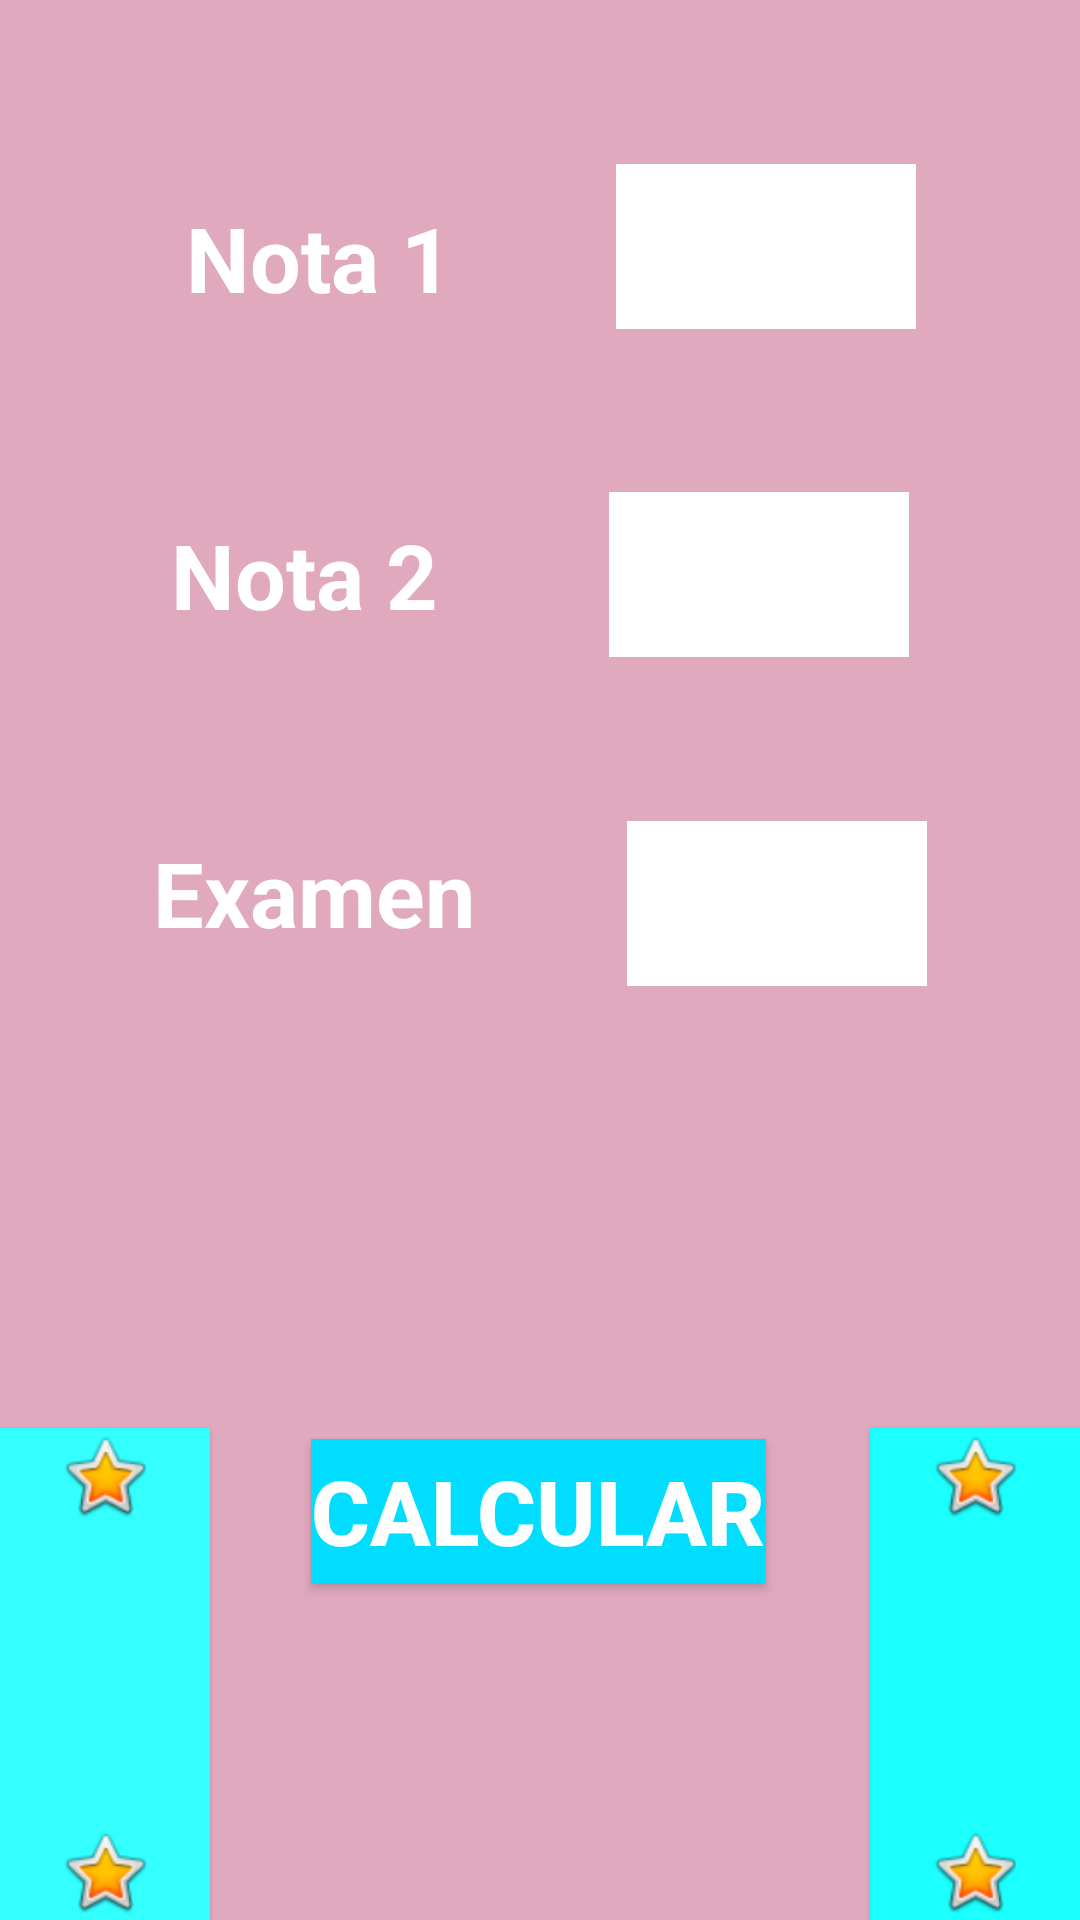

Android layout source for this screen:
<!-- AndroidManifest.xml: application theme Theme.FiveActs -->
<!-- res/layout/activity_promedio_notas.xml -->
<?xml version="1.0" encoding="utf-8"?>
<ScrollView xmlns:android="http://schemas.android.com/apk/res/android"
    xmlns:app="http://schemas.android.com/apk/res-auto"
    xmlns:tools="http://schemas.android.com/tools"
    android:layout_width="match_parent"
    android:layout_height="match_parent"
    android:background="#E1A9BE"
    android:backgroundTint="#E1A9BE"
    android:foregroundTint="@color/colorPrimaryDark"
    tools:context=".views.promedioView.PromedioNotasActivity"
    android:nestedScrollingEnabled="true"
    android:fillViewport="true">

    <androidx.constraintlayout.widget.ConstraintLayout
        android:layout_width="match_parent"
        android:layout_height="match_parent">

        <Button
            android:id="@+id/limpieza2"
            android:layout_width="70dp"
            android:layout_height="164dp"
            android:background="@android:color/holo_blue_bright"
            android:backgroundTint="@android:color/holo_blue_light"
            android:backgroundTintMode="add"
            android:drawableTop="@android:drawable/btn_star_big_on"
            android:drawableBottom="@android:drawable/btn_star_big_on"
            android:scrollbarThumbHorizontal="@color/colorPrimaryDark"
            android:selectAllOnFocus="false"
            android:shadowColor="#FFFFFF"
            android:textColor="@color/colorPrimaryDark"
            android:textColorHint="#FFFFFF"
            android:textColorLink="@android:color/holo_purple"
            android:textSize="18sp"
            android:textStyle="italic"
            app:layout_constraintBottom_toBottomOf="parent"
            app:layout_constraintStart_toStartOf="parent" />

        <TextView
            android:id="@+id/textView7"
            android:layout_width="wrap_content"
            android:layout_height="wrap_content"
            android:layout_marginTop="16dp"
            android:background="#E1A9BE"
            android:text=" Nota 1"
            android:textColor="@android:color/white"
            android:textSize="30sp"
            android:textStyle="bold"
            app:layout_constraintTop_toTopOf="parent"
            app:layout_constraintEnd_toStartOf="@id/nota1"
            app:layout_constraintHorizontal_bias="0.131"
            app:layout_constraintStart_toStartOf="parent"
            app:layout_constraintBottom_toTopOf="@id/textView9" />

        <EditText
            android:id="@+id/nota1"
            android:layout_width="100dp"
            android:layout_height="55dp"
            android:layout_marginTop="16dp"
            android:background="@android:color/background_light"
            android:ems="10"
            android:inputType="textPersonName|numberDecimal"
            android:textAllCaps="false"
            android:textColor="@color/colorPrimaryDark"
            android:textColorHighlight="@android:color/background_light"
            android:textColorHint="@android:color/background_light"
            android:textColorLink="@android:color/background_light"
            android:textCursorDrawable="@android:drawable/ic_menu_edit"
            android:textSize="30sp"
            android:textStyle="bold"
            app:layout_constraintBottom_toTopOf="@+id/nota2"
            app:layout_constraintEnd_toEndOf="parent"
            app:layout_constraintStart_toEndOf="@id/textView7"
            app:layout_constraintTop_toTopOf="parent" />

        <EditText
            android:id="@+id/nota2"
            android:layout_width="100dp"
            android:layout_height="55dp"
            android:layout_marginTop="16dp"
            android:background="@android:color/background_light"
            android:ems="10"
            android:inputType="textPersonName|numberDecimal"
            android:textColor="@color/colorPrimaryDark"
            android:textColorHighlight="#FFFFFF"
            android:textColorHint="#FFFFFF"
            android:textColorLink="#FFFFFF"
            android:textCursorDrawable="@android:drawable/ic_menu_edit"
            android:textSize="30sp"
            android:textStyle="bold"
            app:layout_constraintStart_toEndOf="@id/textView9"
            app:layout_constraintBottom_toTopOf="@+id/nota3"
            app:layout_constraintEnd_toEndOf="parent"
            app:layout_constraintTop_toBottomOf="@+id/nota1" />

        <TextView
            android:id="@+id/textView9"
            android:layout_width="wrap_content"
            android:layout_height="wrap_content"
            android:layout_marginTop="16dp"
            android:background="#F4511E"
            android:backgroundTint="#E1A9BE"
            android:scrollbarThumbHorizontal="@android:drawable/alert_dark_frame"
            android:text="Nota 2"
            android:textColor="@android:color/white"
            android:textColorHighlight="#FFFFFF"
            android:textColorHint="#FFFFFF"
            android:textColorLink="#FFFFFF"
            android:textSize="30sp"
            android:textStyle="bold"
            app:layout_constraintBottom_toTopOf="@+id/textView10"
            app:layout_constraintEnd_toStartOf="@id/nota2"
            app:layout_constraintHorizontal_bias="0.131"
            app:layout_constraintStart_toStartOf="parent"
            app:layout_constraintTop_toBottomOf="@+id/textView7" />

        <TextView
            android:id="@+id/textView10"
            android:layout_width="wrap_content"
            android:layout_height="wrap_content"
            android:layout_marginTop="16dp"
            android:text="Examen"
            android:textColor="@android:color/background_light"
            android:textColorHighlight="#039BE5"
            android:textColorHint="#039BE5"
            android:textColorLink="#039BE5"
            android:textSize="30sp"
            android:textStyle="bold"
            app:layout_constraintEnd_toStartOf="@+id/nota3"
            app:layout_constraintHorizontal_bias="0.175"
            app:layout_constraintStart_toStartOf="parent"
            app:layout_constraintBottom_toTopOf="@id/txt_resultado"
            app:layout_constraintTop_toBottomOf="@+id/textView9" />

        <EditText
            android:id="@+id/nota3"
            android:layout_width="100dp"
            android:layout_height="55dp"
            android:layout_marginTop="16dp"
            android:background="@android:color/background_light"
            android:ems="10"
            android:inputType="textPersonName|numberDecimal"
            android:textColor="@color/colorPrimaryDark"
            android:textColorHighlight="#FFFFFF"
            android:textColorHint="#FFFFFF"
            android:textColorLink="#FFFFFF"
            android:textCursorDrawable="@android:drawable/ic_menu_edit"
            android:textSize="30sp"
            android:textStyle="bold"
            app:layout_constraintBottom_toTopOf="@+id/txt_resultado"
            app:layout_constraintEnd_toEndOf="parent"
            app:layout_constraintStart_toEndOf="@id/textView10"
            app:layout_constraintTop_toBottomOf="@id/nota2" />

        <Button
            android:id="@+id/calculo"
            android:layout_width="wrap_content"
            android:layout_height="wrap_content"
            android:background="@android:color/holo_blue_bright"
            android:text="Calcular"
            android:textColor="@android:color/background_light"
            android:textSize="30sp"
            android:textStyle="bold"
            app:layout_constraintBottom_toBottomOf="parent"
            app:layout_constraintEnd_toEndOf="parent"
            app:layout_constraintHorizontal_bias="0.497"
            app:layout_constraintStart_toStartOf="parent"
            app:layout_constraintTop_toTopOf="@+id/txt_resultado" />

        <Button
            android:id="@+id/limpieza"
            android:layout_width="70dp"
            android:layout_height="164dp"
            android:background="@android:color/holo_blue_bright"
            android:backgroundTint="#1C86E3"
            android:backgroundTintMode="add"
            android:drawableTop="@android:drawable/btn_star_big_on"
            android:drawableBottom="@android:drawable/btn_star_big_on"
            android:scrollbarThumbHorizontal="@color/colorPrimaryDark"
            android:selectAllOnFocus="false"
            android:shadowColor="@android:color/holo_green_light"
            android:textColor="@color/colorPrimaryDark"
            android:textColorHint="#FFFFFF"
            android:textColorLink="#FFFFFF"
            android:textSize="18sp"
            android:textStyle="italic"
            app:layout_constraintBottom_toBottomOf="parent"
            app:layout_constraintEnd_toEndOf="parent"
            app:layout_constraintHorizontal_bias="1.0"
            app:layout_constraintStart_toStartOf="parent" />

        <TextView
            android:id="@+id/txt_resultado"
            android:layout_width="wrap_content"
            android:layout_height="wrap_content"
            android:padding="18dp"
            android:textColor="@color/colorPrimaryDark"
            android:textColorHighlight="#FFFFFF"
            android:textColorHint="#FFFFFF"
            android:textColorLink="#FFFFFF"
            android:textCursorDrawable="@android:color/black"
            android:textSize="20sp"
            android:textStyle="bold"
            android:visibility="visible"
            app:layout_constraintBottom_toTopOf="@+id/calculo"
            app:layout_constraintEnd_toEndOf="parent"
            app:layout_constraintStart_toStartOf="parent"
            app:layout_constraintTop_toBottomOf="@+id/textView10" />
    </androidx.constraintlayout.widget.ConstraintLayout>

</ScrollView>
<!-- resources referenced by this layout -->
<resources>
  <color name="colorPrimaryDark">#B71C1C</color>
  <style name="Theme.FiveActs" parent="Theme.MaterialComponents.DayNight.DarkActionBar">
          
          <item name="colorPrimary">@color/purple_500</item>
          <item name="colorPrimaryVariant">@color/purple_700</item>
          <item name="colorOnPrimary">@color/white</item>
          
          <item name="colorSecondary">@color/teal_200</item>
          <item name="colorSecondaryVariant">@color/teal_700</item>
          <item name="colorOnSecondary">@color/black</item>
          
          <item name="android:statusBarColor" tools:targetApi="l">?attr/colorPrimaryVariant</item>
          
      </style>
  <color name="purple_500">#FF6200EE</color>
  <color name="purple_700">#FF3700B3</color>
  <color name="white">#FFFFFFFF</color>
  <color name="teal_200">#FF03DAC5</color>
  <color name="teal_700">#FF018786</color>
  <color name="black">#FF000000</color>
</resources>
